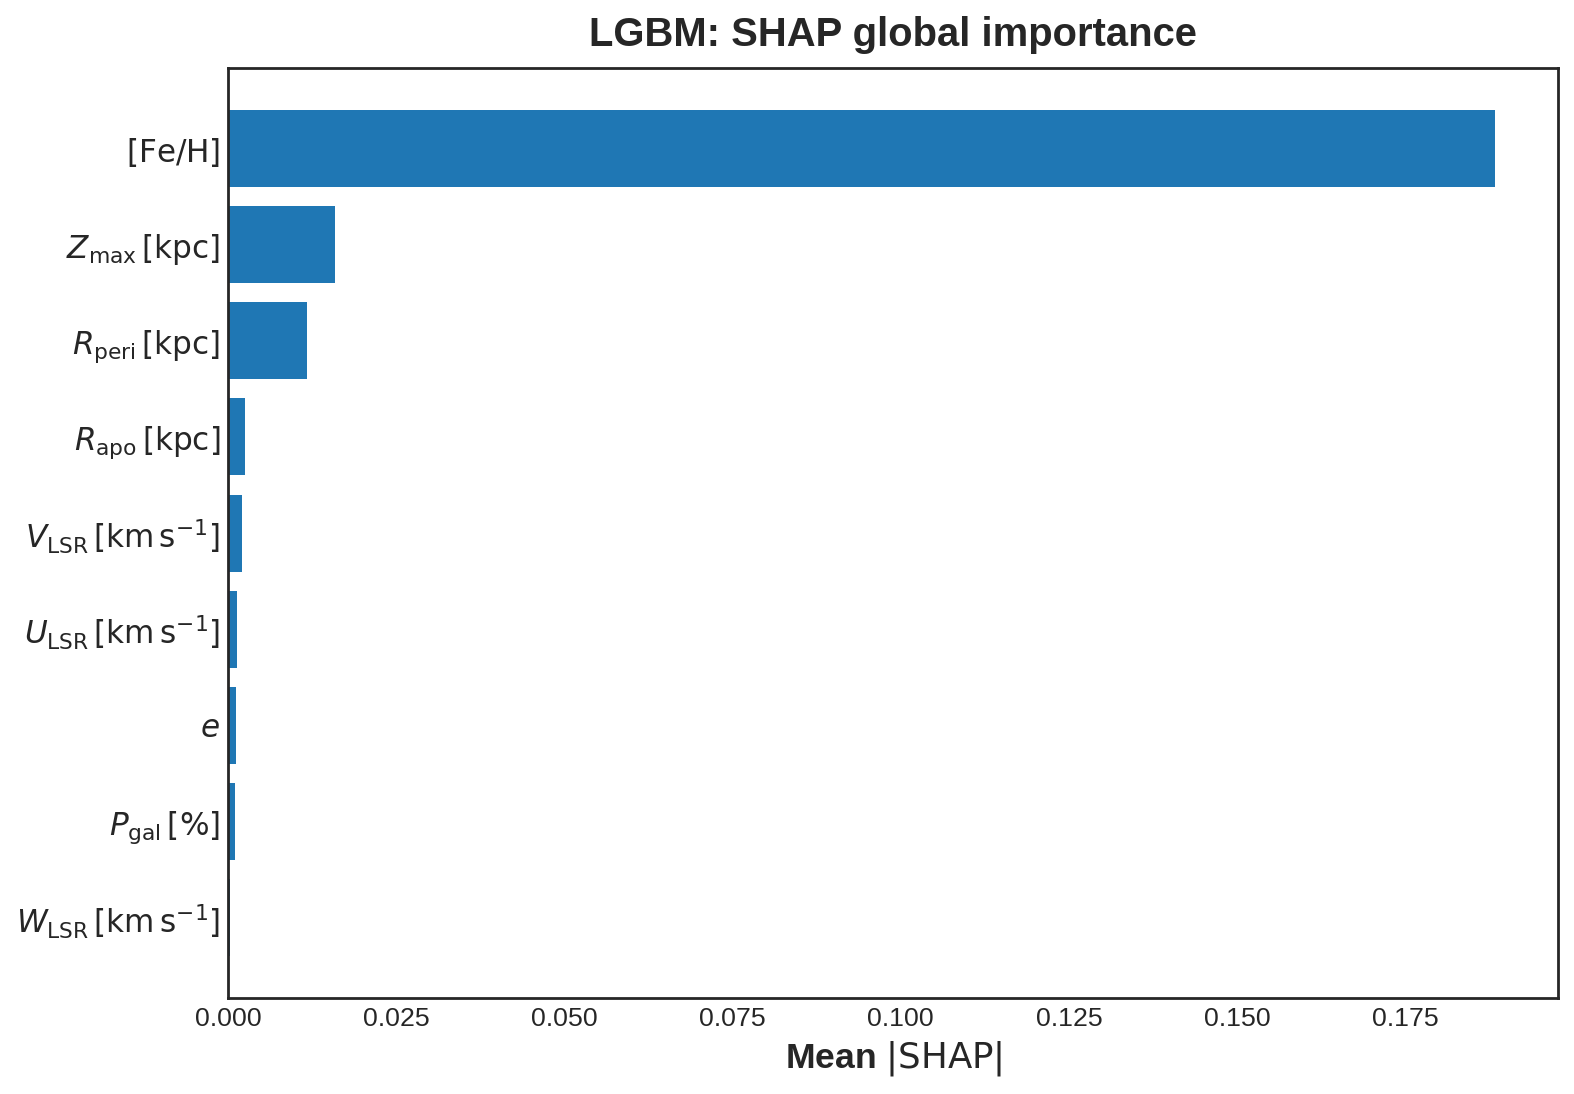

The data file committed next to this chart (first rows):
feature, feature_pretty, value
fe_h, $[\mathrm{Fe/H}]$, 0.1883
zmax, $Z_{\max}\,[\mathrm{kpc}]$, 0.01595
rperi, $R_{\mathrm{peri}}\,[\mathrm{kpc}]$, 0.01178
rapo, $R_{\mathrm{apo}}\,[\mathrm{kpc}]$, 0.002481
V_lsr, $V_{\mathrm{LSR}}\,[\mathrm{km\,s^{-1}}]…, 0.002111
U_lsr, $U_{\mathrm{LSR}}\,[\mathrm{km\,s^{-1}}]…, 0.001296
eccentricity, $e$, 0.001242
P_gal, $P_{\mathrm{gal}}\,[\%]$, 0.001039
W_lsr, $W_{\mathrm{LSR}}\,[\mathrm{km\,s^{-1}}]…, 0.0002883
